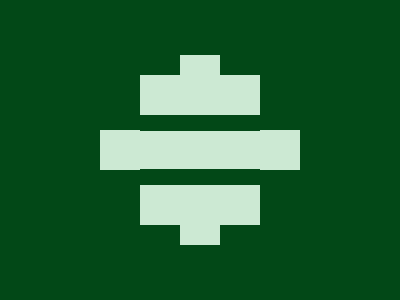

Here is a drawing made with CSS. Write the source that renders it.

<div id="horizontal">
    <div id="vertical"></div>
</div>

<style>
    * {
        margin: 0;
        background-color: #024817;
    }

    html {
        display: grid;
        place-items: center;
        place-content: center;
    }

    #horizontal,
    #horizontal::after,
    #horizontal::before {
        height: 40px;
        background-color: #cce9d3;
        z-index: 10;
    }

    #horizontal {
        width: 200px;
        position: relative;
    }

    #horizontal::after,
    #horizontal::before {
        translate: -50% 0;
        width: 120px;
        position: absolute;
        left: 50%;
        display: block;
        content: "";
    }

    #horizontal::after {
        top: -55;
        border-bottom: 16px solid #024817;
    }

    #horizontal::before {
        bottom: -55;
        border-top: 16px solid #024817;
    }

    #vertical {
        width: 40px;
        height: 190px;
        background-color: #cce9d3;
        position: absolute;
        top: -75;
        left: 50%;
        translate: -50%;
        z-index: 9;
    }
</style>
